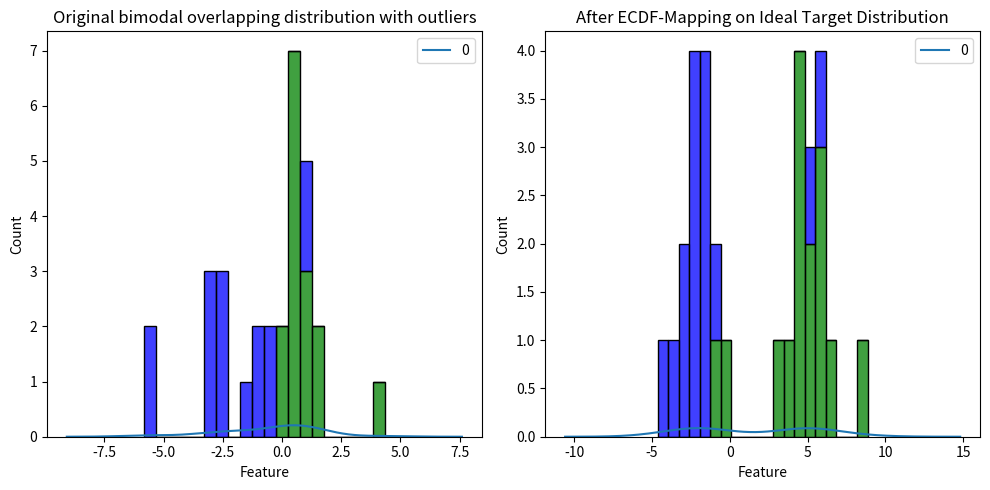

This figure's Python source:
import numpy as np
import pandas as pd
import scipy.stats as stats
import matplotlib.pyplot as plt
import seaborn as sns

# simulate a small bimodal dataset with outliers
np.random.seed(42)
data1 = np.random.normal(loc=-2, scale=2, size=15)  # Modus 1
data2 = np.random.lognormal(size=15) # Modus 2
original_data = np.hstack([data1, data2])  # Gesamtmenge: 30 Werte

# original_data = np.random.normal(loc=5, scale=1, size=30)

# Add labels to the original data (e.g., 'Data1' for the first 15, 'Data2' for the last 15)
labels = ['Data1'] * len(data1) + ['Data2'] * len(data2)
original_data_df = pd.DataFrame({'Feature': original_data, 'Label': labels})

# calculate if the pdf probability density function has more than one peak
kde = stats.gaussian_kde(original_data)
x = np.linspace(min(original_data), max(original_data), 1000)
y = kde(x)
peaks = np.diff(np.sign(np.diff(y))) < 0
n_peaks = sum(peaks)
print(f"Number of peaks: {n_peaks}")

# create ideal bimodal target distribution
ideal_target_df = pd.DataFrame({
    'Feature': np.hstack([np.random.normal(loc=-2, size=150), np.random.normal(loc=5, size=150)]),
    'Label': ['Label1'] * 150 + ['Label2'] * 150
})

# map the original data to the ideal target distribution
def quantile_transform(source_data: pd.DataFrame, target_data:pd.DataFrame, feature_name='Feature'):
    source_sorted = source_data.sort_values(by=feature_name).reset_index(drop=True)
    target_sorted = target_data.sort_values(by=feature_name).reset_index(drop=True)

    # define uniform quantiles
    quantiles = np.linspace(0, 1, len(source_sorted[feature_name]))

    # Perform the quantile transformation by mapping the quantiles of the source data source_sorted to the target data
    # target_sorted. Interpolate the values of the target data at the quantiles of the source data.
    # This effectively transforms the source data to have the same distribution as the target data.
    mapped_values = np.interp(quantiles, np.linspace(0, 1, len(target_sorted[feature_name])), target_sorted[feature_name])

    return pd.DataFrame({'Feature': mapped_values, 'Label': source_sorted['Label']})

# map the original data to the ideal target distribution
mapped_data = quantile_transform(original_data_df, ideal_target_df)

# visualize the original and mapped data
plt.figure(figsize=(10, 5))

# before: original distribution with outliers
plt.subplot(1, 2, 1)
# set the colors according to the labels
sns.histplot(
    original_data_df,
    x='Feature',
    hue='Label',
    multiple='stack',
    bins=20,
    kde=False,
    # alpha=0.6,
    # legend=True,
    palette={ 'Data1': 'blue', 'Data2': 'green' })
sns.kdeplot(original_data_df.values)
plt.title("Original bimodal overlapping distribution with outliers")

# after: transformed distribution with optimal mixture
plt.subplot(1, 2, 2)
# set the colors according to the labels
sns.histplot(
    mapped_data,
    x='Feature',
    hue='Label',
    multiple='stack',
    bins=20,
    kde=False,
    # alpha=0.6,
    #legend=True,
    palette={ 'Data1': 'blue', 'Data2': 'green' })
sns.kdeplot(mapped_data.values)
plt.title("After ECDF-Mapping on Ideal Target Distribution")

plt.tight_layout()
plt.show()


# calculate the effect size using Cohen's d
def cohens_d(group1, group2):
    mean_diff = np.mean(group1) - np.mean(group2)
    pooled_std = np.sqrt((np.std(group1, ddof=1) ** 2 + np.std(group2, ddof=1) ** 2) / 2)
    return mean_diff / pooled_std

def cohend(d1, d2):
    # calculate the size of samples
    n1, n2 = len(d1), len(d2)
    # calculate the variance of the samples
    s1, s2 = np.var(d1, ddof=1), np.var(d2, ddof=1)
    # calculate the pooled standard deviation
    s = np.sqrt(((n1 - 1) * s1 + (n2 - 1) * s2) / (n1 + n2 - 2))
    # calculate the means of the samples
    u1, u2 = np.mean(d1), np.mean(d2)
    # calculate the effect size
    return np.abs((u1 - u2)) / s


# Cohen’s d before and after the transformation
orig_d = cohens_d(data1, data2)  # Ohne Ausreißer
# mapped data where label is 'Data1' and 'Data2'
data_label1 = mapped_data[mapped_data['Label'] == 'Data1']['Feature'].values
data_label2 = mapped_data[mapped_data['Label'] == 'Data2']['Feature'].values
mapped_d = cohens_d(data_label1, data_label2)

orig_d2 = cohend(data1, data2)
mapped_d2 = cohend(data_label1, data_label2)

print(f"Cohen’s d vorher: {orig_d:.3f}")
print(f"Cohen’s d nachher: {mapped_d:.3f}")
print(f"Cohen’s d vorher2: {orig_d2:.3f}")
print(f"Cohen’s d nachher2: {mapped_d2:.3f}")

